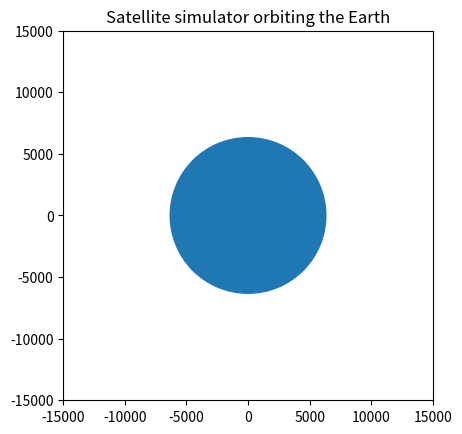

Write the Python code that produced this figure.
import numpy as np
import matplotlib.pyplot as plt 
from matplotlib.animation import FuncAnimation


ray_earth = 6371
ray_orbit = 12000



fig, ax = plt.subplots()
ax.set_aspect('equal')
ax.set_xlim(-15000,15000)
ax.set_ylim(-15000,15000)
ax.set_title('Satellite simulator orbiting the Earth')

#Earth

earth = plt.Circle((0,0), ray_earth, fill=True)
ax.add_patch(earth)

#Orbit

orbit = plt.Circle((0,0), ray_orbit, fill=True)
